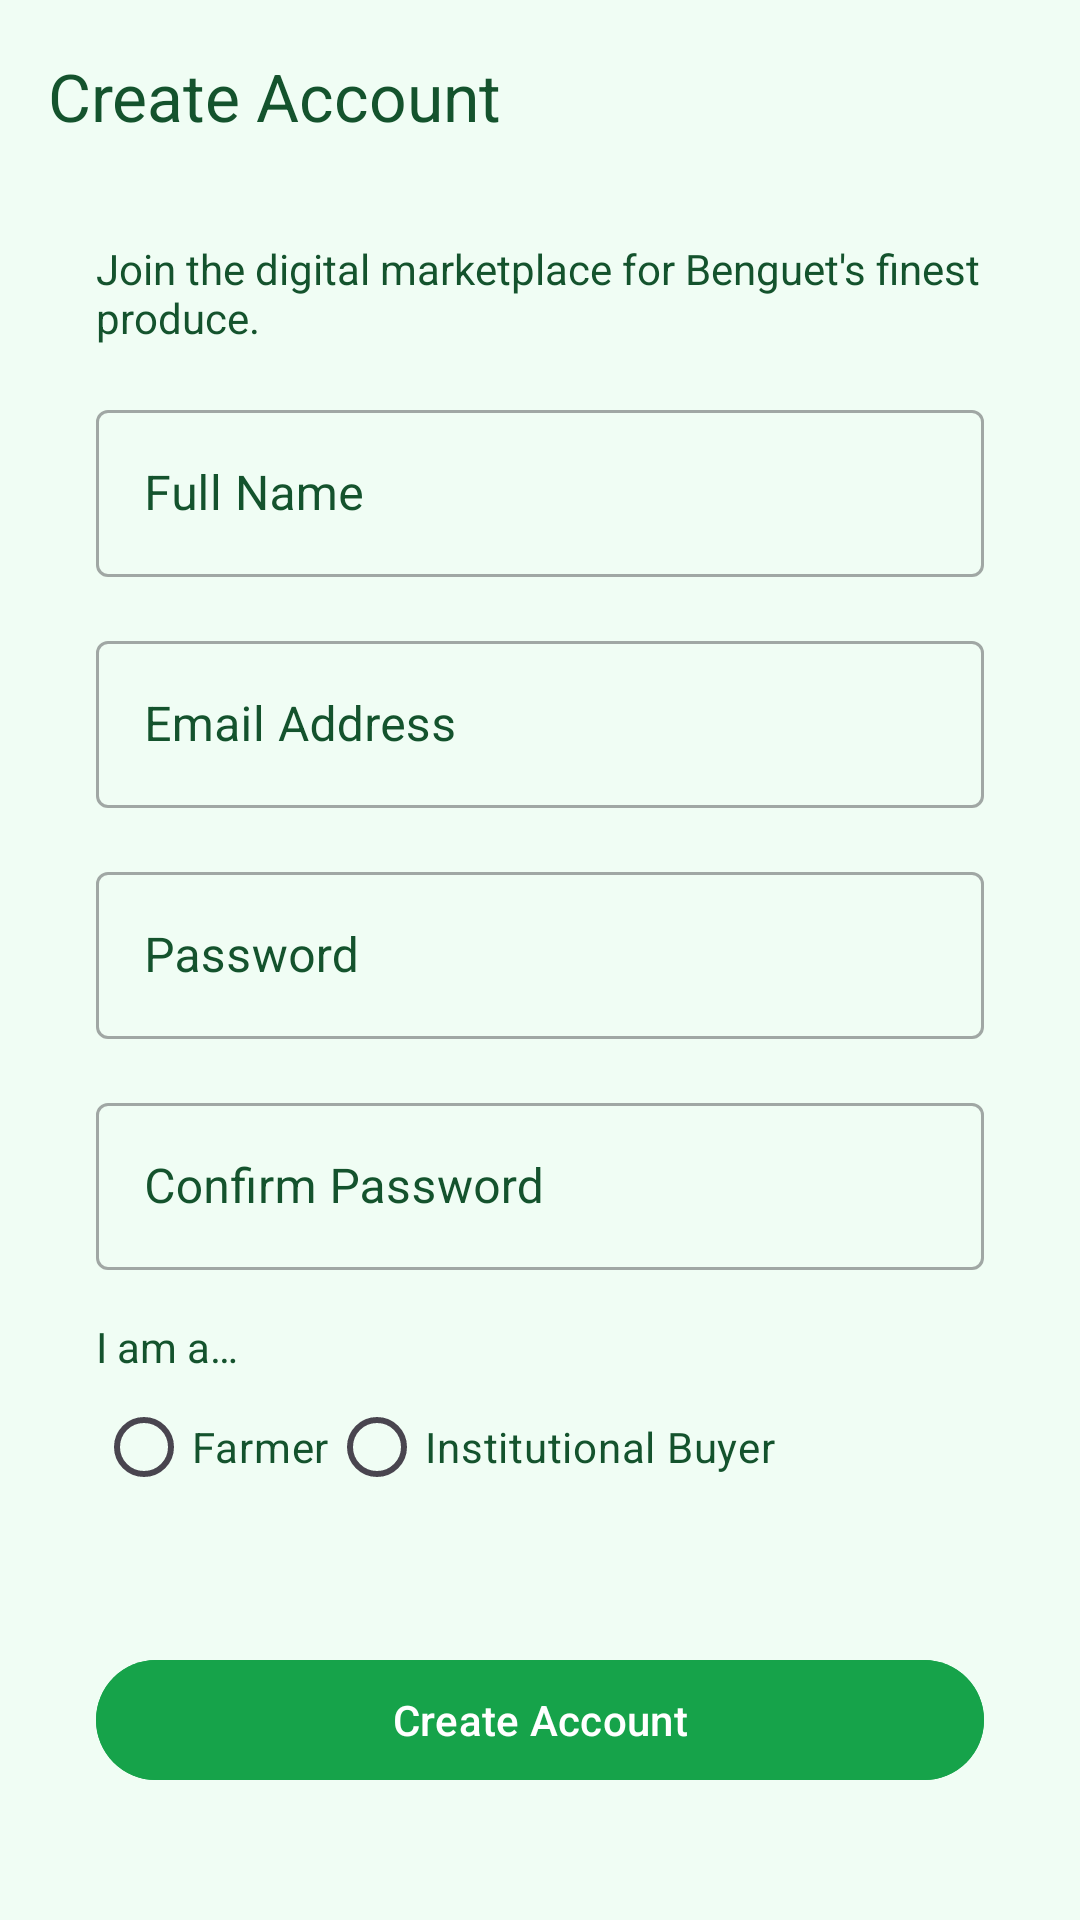

Reconstruct the res/layout file that produces this screen, plus the resources it refers to.
<!-- AndroidManifest.xml: application theme Theme.NatengHub -->
<!-- res/layout/activity_sign_up.xml -->
<?xml version="1.0" encoding="utf-8"?>
<androidx.core.widget.NestedScrollView xmlns:android="http://schemas.android.com/apk/res/android"
    xmlns:app="http://schemas.android.com/apk/res-auto"
    xmlns:tools="http://schemas.android.com/tools"
    android:layout_width="match_parent"
    android:layout_height="match_parent"
    android:fillViewport="true">

    <androidx.constraintlayout.widget.ConstraintLayout
        android:layout_width="match_parent"
        android:layout_height="wrap_content"
        android:background="@color/light_green"
        tools:context=".SignUpActivity">

        <com.google.android.material.appbar.MaterialToolbar
            android:id="@+id/toolbar"
            android:layout_width="0dp"
            android:layout_height="?attr/actionBarSize"
            app:title="@string/create_account"
            app:titleTextColor="@color/dark_green"
            app:navigationIcon="@drawable/ic_arrow_back"
            app:layout_constraintTop_toTopOf="parent"
            app:layout_constraintStart_toStartOf="parent"
            app:layout_constraintEnd_toEndOf="parent" />

        <TextView
            android:id="@+id/tv_sign_up_subtitle"
            android:layout_width="0dp"
            android:layout_height="wrap_content"
            android:text="@string/sign_up_subtitle"
            android:layout_marginStart="32dp"
            android:layout_marginEnd="32dp"
            android:layout_marginTop="16dp"
            android:textColor="@color/dark_green"
            app:layout_constraintTop_toBottomOf="@+id/toolbar"
            app:layout_constraintStart_toStartOf="parent"
            app:layout_constraintEnd_toEndOf="parent" />

        <com.google.android.material.textfield.TextInputLayout
            android:id="@+id/full_name_layout"
            style="@style/Widget.MaterialComponents.TextInputLayout.OutlinedBox"
            android:layout_width="0dp"
            android:layout_height="wrap_content"
            android:layout_marginTop="16dp"
            android:textColorHint="@color/dark_green"
            app:layout_constraintTop_toBottomOf="@+id/tv_sign_up_subtitle"
            app:layout_constraintStart_toStartOf="@+id/tv_sign_up_subtitle"
            app:layout_constraintEnd_toEndOf="@+id/tv_sign_up_subtitle">

            <com.google.android.material.textfield.TextInputEditText
                android:layout_width="match_parent"
                android:layout_height="wrap_content"
                android:hint="@string/full_name"
                android:textColor="@color/black" />
        </com.google.android.material.textfield.TextInputLayout>

        <com.google.android.material.textfield.TextInputLayout
            android:id="@+id/email_layout"
            style="@style/Widget.MaterialComponents.TextInputLayout.OutlinedBox"
            android:layout_width="0dp"
            android:layout_height="wrap_content"
            android:layout_marginTop="16dp"
            android:textColorHint="@color/dark_green"
            app:layout_constraintTop_toBottomOf="@+id/full_name_layout"
            app:layout_constraintStart_toStartOf="@+id/full_name_layout"
            app:layout_constraintEnd_toEndOf="@+id/full_name_layout">

            <com.google.android.material.textfield.TextInputEditText
                android:layout_width="match_parent"
                android:layout_height="wrap_content"
                android:hint="@string/email_address"
                android:textColor="@color/black"
                android:inputType="textEmailAddress" />
        </com.google.android.material.textfield.TextInputLayout>

        <com.google.android.material.textfield.TextInputLayout
            android:id="@+id/password_layout"
            style="@style/Widget.MaterialComponents.TextInputLayout.OutlinedBox"
            android:layout_width="0dp"
            android:layout_height="wrap_content"
            android:layout_marginTop="16dp"
            android:textColorHint="@color/dark_green"
            app:layout_constraintTop_toBottomOf="@+id/email_layout"
            app:layout_constraintStart_toStartOf="@+id/email_layout"
            app:layout_constraintEnd_toEndOf="@+id/email_layout">

            <com.google.android.material.textfield.TextInputEditText
                android:layout_width="match_parent"
                android:layout_height="wrap_content"
                android:hint="@string/password"
                android:textColor="@color/black"
                android:inputType="textPassword" />
        </com.google.android.material.textfield.TextInputLayout>

        <com.google.android.material.textfield.TextInputLayout
            android:id="@+id/confirm_password_layout"
            style="@style/Widget.MaterialComponents.TextInputLayout.OutlinedBox"
            android:layout_width="0dp"
            android:layout_height="wrap_content"
            android:layout_marginTop="16dp"
            android:textColorHint="@color/dark_green"
            app:layout_constraintTop_toBottomOf="@+id/password_layout"
            app:layout_constraintStart_toStartOf="@+id/password_layout"
            app:layout_constraintEnd_toEndOf="@+id/password_layout">

            <com.google.android.material.textfield.TextInputEditText
                android:layout_width="match_parent"
                android:layout_height="wrap_content"
                android:hint="@string/confirm_password"
                android:textColor="@color/black"
                android:inputType="textPassword" />
        </com.google.android.material.textfield.TextInputLayout>

        <TextView
            android:id="@+id/tv_i_am_a"
            android:layout_width="wrap_content"
            android:layout_height="wrap_content"
            android:text="@string/i_am_a"
            android:textColor="@color/dark_green"
            android:layout_marginTop="16dp"
            app:layout_constraintTop_toBottomOf="@+id/confirm_password_layout"
            app:layout_constraintStart_toStartOf="@+id/confirm_password_layout" />

        <RadioGroup
            android:id="@+id/rg_user_type"
            android:layout_width="wrap_content"
            android:layout_height="wrap_content"
            android:orientation="horizontal"
            app:layout_constraintTop_toBottomOf="@+id/tv_i_am_a"
            app:layout_constraintStart_toStartOf="@+id/tv_i_am_a">

            <RadioButton
                android:id="@+id/rb_farmer"
                android:layout_width="wrap_content"
                android:layout_height="wrap_content"
                android:text="@string/farmer"
                android:textColor="@color/dark_green"/>

            <RadioButton
                android:id="@+id/rb_institutional_buyer"
                android:layout_width="wrap_content"
                android:layout_height="wrap_content"
                android:text="@string/institutional_buyer"
                android:textColor="@color/dark_green"/>
        </RadioGroup>

        <com.google.android.material.button.MaterialButton
            android:id="@+id/btn_create_account"
            android:layout_width="0dp"
            android:layout_height="wrap_content"
            android:text="@string/create_account"
            android:backgroundTint="@color/solid_green"
            android:textColor="@color/white"
            android:layout_marginTop="16dp"
            android:layout_marginBottom="16dp"
            app:layout_constraintTop_toBottomOf="@+id/rg_user_type"
            app:layout_constraintStart_toStartOf="@+id/rg_user_type"
            app:layout_constraintEnd_toEndOf="@+id/confirm_password_layout"
            app:layout_constraintBottom_toBottomOf="parent"/>

    </androidx.constraintlayout.widget.ConstraintLayout>
</androidx.core.widget.NestedScrollView>
<!-- resources referenced by this layout -->
<resources>
  <color name="black">#FF000000</color>
  <color name="dark_green">#14532d</color>
  <color name="light_green">#f0fdf4</color>
  <color name="solid_green">#16a34a</color>
  <color name="white">#FFFFFFFF</color>
  <string name="confirm_password">Confirm Password</string>
  <string name="create_account">Create Account</string>
  <string name="email_address">Email Address</string>
  <string name="farmer">Farmer</string>
  <string name="full_name">Full Name</string>
  <string name="i_am_a">I am a…</string>
  <string name="institutional_buyer">Institutional Buyer</string>
  <string name="password">Password</string>
  <string name="sign_up_subtitle">Join the digital marketplace for Benguet\'s finest produce.</string>
  <style name="Theme.NatengHub" parent="Base.Theme.NatengHub" />
  <style name="Base.Theme.NatengHub" parent="Theme.Material3.DayNight.NoActionBar">
          
          <item name="colorPrimary">@color/solid_green</item>
      </style>
</resources>
